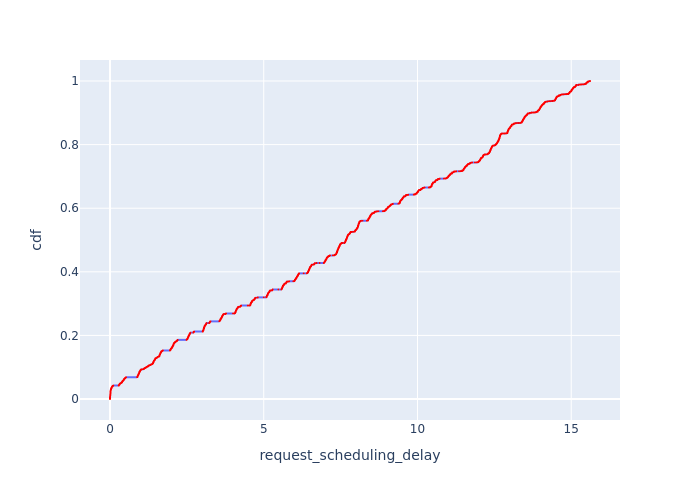

The table this chart was drawn from, first rows:
, Request Id, request_scheduling_delay, cdf
0, 0, 0.0, 8.261731658955717e-05
40, 50, 4.347208587906354e-05, 0.0001652
273, 377, 0.0001438, 0.0002479
58, 69, 0.0002385, 0.0003305
615, 501, 0.0004133, 0.0004131
223, 277, 0.0004618, 0.0004957
183, 215, 0.000814, 0.0005783
480, 276, 0.0008148, 0.0006609
430, 11, 0.0008248, 0.0007436
7, 10, 0.0008959, 0.0008262
530, 376, 0.0008987, 0.0009088
119, 142, 0.001072, 0.0009914
57, 68, 0.001102, 0.001074
143, 169, 0.001108, 0.001157
118, 141, 0.001147, 0.001239
39, 49, 0.001261, 0.001322
312, 500, 0.001334, 0.001404
38, 48, 0.00134, 0.001487
529, 375, 0.001349, 0.00157
76, 87, 0.001355, 0.001652
614, 499, 0.001365, 0.001735
75, 86, 0.001426, 0.001818
441, 112, 0.001429, 0.0019
37, 47, 0.001429, 0.001983
222, 275, 0.001433, 0.002065
311, 498, 0.001451, 0.002148
142, 168, 0.001472, 0.002231
528, 374, 0.001478, 0.002313
6, 9, 0.001557, 0.002396
97, 111, 0.001641, 0.002479
452, 167, 0.001745, 0.002561
36, 46, 0.001764, 0.002644
429, 8, 0.001809, 0.002726
272, 373, 0.001898, 0.002809
271, 372, 0.002088, 0.002892
527, 371, 0.002141, 0.002974
35, 45, 0.002143, 0.003057
526, 370, 0.002197, 0.003139
479, 274, 0.002274, 0.003222
18, 26, 0.002293, 0.003305
182, 214, 0.002308, 0.003387
34, 44, 0.002332, 0.00347
181, 213, 0.00242, 0.003553
525, 369, 0.002428, 0.003635
524, 368, 0.00245, 0.003718
449, 140, 0.002589, 0.0038
437, 67, 0.002609, 0.003883
117, 139, 0.002878, 0.003966
478, 273, 0.002894, 0.004048
451, 166, 0.002955, 0.004131
5, 7, 0.003007, 0.004213
180, 212, 0.003078, 0.004296
4, 6, 0.003104, 0.004379
74, 85, 0.003168, 0.004461
477, 272, 0.003211, 0.004544
96, 110, 0.003279, 0.004627
434, 25, 0.003405, 0.004709
440, 109, 0.003411, 0.004792
221, 271, 0.003425, 0.004874
476, 270, 0.003525, 0.004957
... 12,044 more rows
